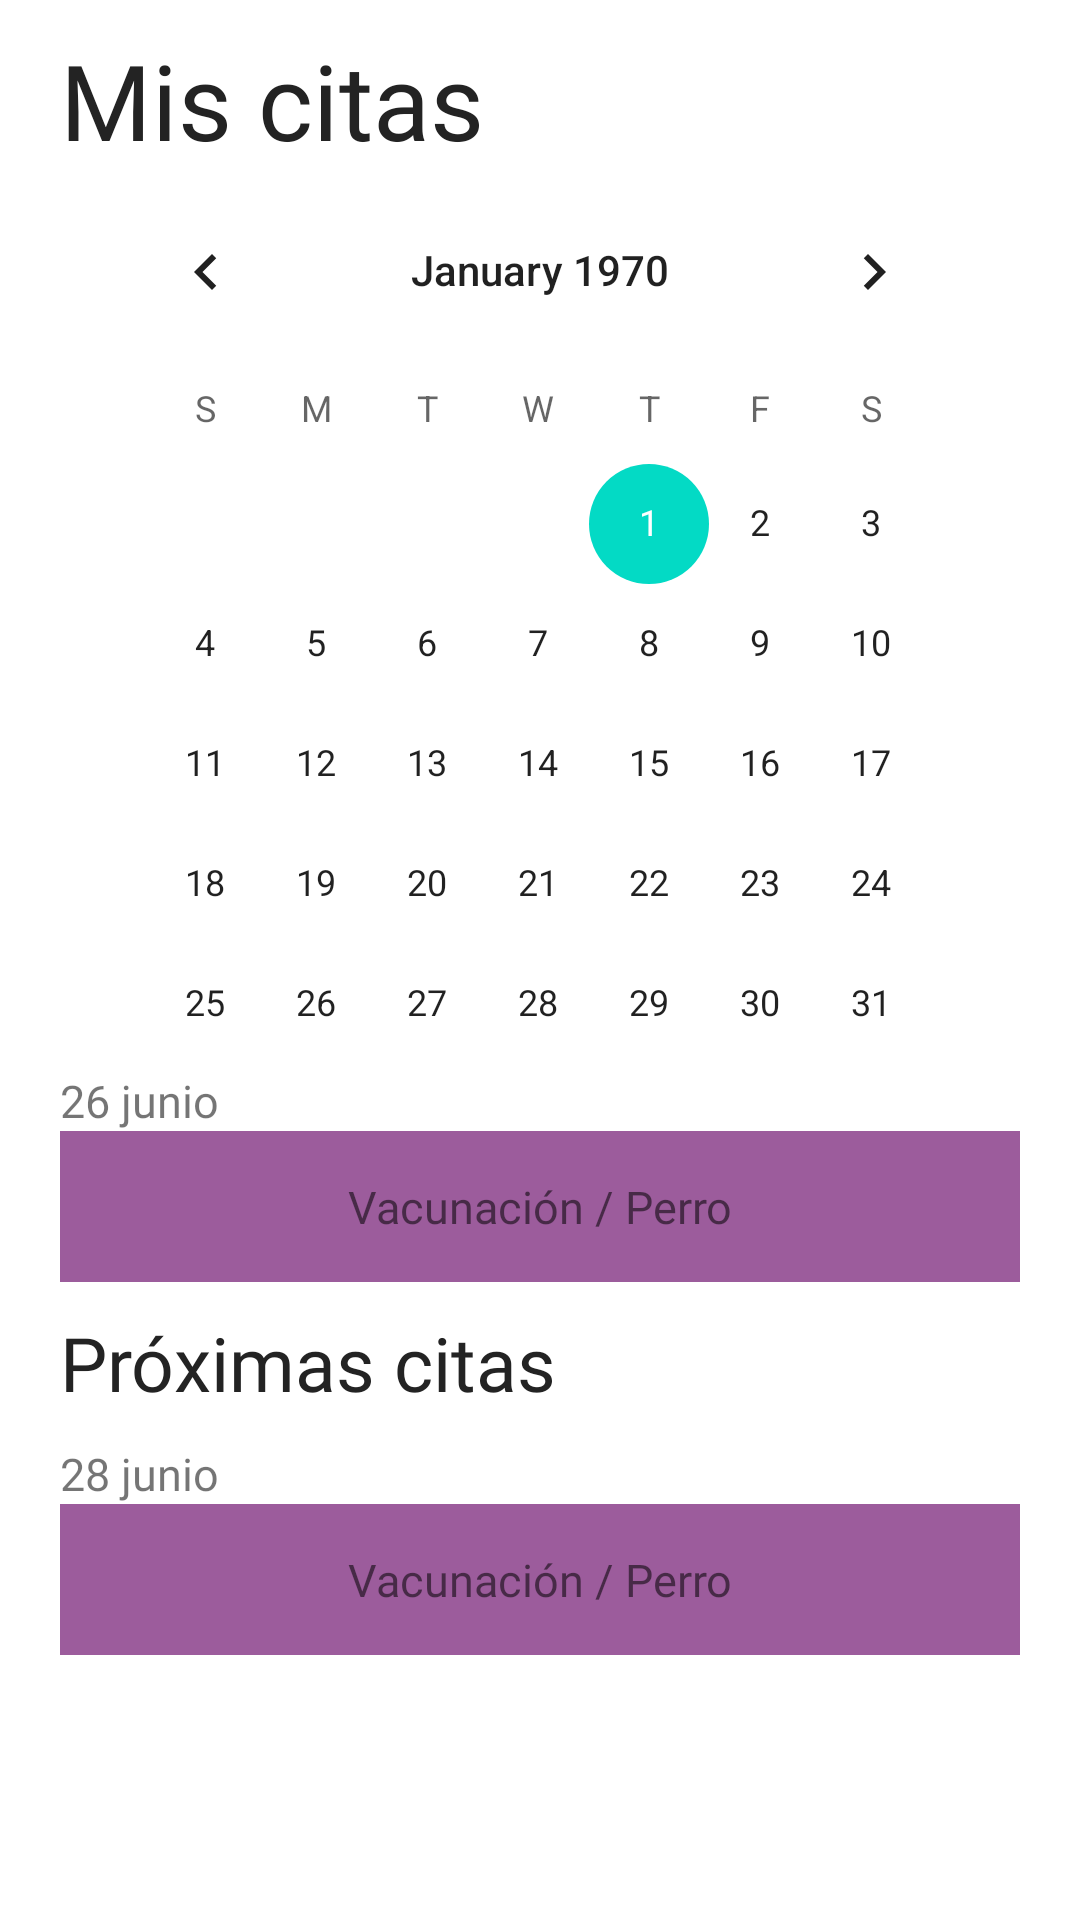

Reconstruct the res/layout file that produces this screen, plus the resources it refers to.
<!-- AndroidManifest.xml: application theme Theme.Vetcare -->
<!-- res/layout/fragment_mis_citas.xml -->
<?xml version="1.0" encoding="utf-8"?>
<FrameLayout xmlns:android="http://schemas.android.com/apk/res/android"
    xmlns:tools="http://schemas.android.com/tools"
    android:layout_width="match_parent"
    android:layout_height="wrap_content"
    tools:context=".fragmentos.MisCitasFragment">

    <LinearLayout
        android:layout_width="match_parent"
        android:layout_height="wrap_content"
        android:layout_marginHorizontal="20dp"
        android:orientation="vertical">

        <TextView
            android:id="@+id/citLblReservarT"
            android:layout_width="match_parent"
            android:layout_height="wrap_content"
            android:text="@string/citLblMisCitasTitulo"
            android:textSize="35sp"
            android:fontFamily="@font/poppins_semibold"
            android:textColor="@color/titulo"
            android:layout_marginTop="10dp"/>
        <CalendarView
            android:id="@+id/calendReserva"
            android:layout_width="wrap_content"
            android:layout_height="300dp"
            android:layout_marginHorizontal="10dp"
            android:layout_weight="1" />

        <TextView
            android:id="@+id/citLblfechaCita"
            android:layout_width="match_parent"
            android:layout_height="wrap_content"
            android:fontFamily="@font/poppins_semibold"
            android:text="@string/citLblFechaCita"
            android:textSize="15sp"
            tools:ignore="TextSizeCheck" />

        <TextView
            android:id="@+id/citLblDetalleCita"
            android:layout_width="match_parent"
            android:layout_height="wrap_content"
            android:text="@string/citLblDetalleCita"
            android:textSize="15sp"
            android:fontFamily="@font/poppins_semibold"
            android:textAlignment="center"
            android:padding="15dp"
            tools:ignore="TextSizeCheck"
            android:background="@color/fondoMisCitas"/>

        <TextView
            android:id="@+id/citLblProximaCita"
            android:layout_width="match_parent"
            android:layout_height="wrap_content"
            android:layout_marginVertical="10dp"
            android:fontFamily="@font/poppins_semibold"
            android:text="@string/citLblProximaCita"
            android:textColor="@color/titulo"
            android:textSize="25sp" />

        <TextView
            android:id="@+id/citLblFechaProximaCita"
            android:layout_width="match_parent"
            android:layout_height="wrap_content"
            android:text="@string/citLblFechaProximaCita"
            android:textSize="15sp"
            android:fontFamily="@font/poppins_semibold"
            tools:ignore="TextSizeCheck" />

        <TextView
            android:id="@+id/citLblDetalleProximaCita"
            android:layout_width="match_parent"
            android:layout_height="wrap_content"
            android:text="@string/citLblDetalleProximaCita"
            android:textSize="15sp"
            android:fontFamily="@font/poppins_semibold"
            android:padding="15dp"
            android:textAlignment="center"
            android:background="@color/fondoMisCitas"
            tools:ignore="TextSizeCheck" />

    </LinearLayout>

</FrameLayout>
<!-- resources referenced by this layout -->
<resources>
  <color name="fondoMisCitas">#9C5C9C</color>
  <color name="titulo">#232323</color>
  <string name="citLblDetalleCita">Vacunación / Perro</string>
  <string name="citLblDetalleProximaCita">Vacunación / Perro</string>
  <string name="citLblFechaCita">26 junio</string>
  <string name="citLblFechaProximaCita">28 junio</string>
  <string name="citLblMisCitasTitulo">Mis citas</string>
  <string name="citLblProximaCita">Próximas citas</string>
  <style name="Theme.Vetcare" parent="Theme.MaterialComponents.DayNight.NoActionBar">
          
          <item name="colorPrimary">@color/purple_500</item>
          <item name="colorPrimaryVariant">@color/purple_700</item>
          <item name="colorOnPrimary">@color/white</item>
          
          <item name="colorSecondary">@color/teal_200</item>
          <item name="colorSecondaryVariant">@color/teal_700</item>
          <item name="colorOnSecondary">@color/black</item>
          
          <item name="android:statusBarColor">?attr/colorPrimaryVariant</item>
          
      </style>
  <color name="purple_500">#FF6200EE</color>
  <color name="purple_700">#FF3700B3</color>
  <color name="white">#FFFFFFFF</color>
  <color name="teal_200">#FF03DAC5</color>
  <color name="teal_700">#FF018786</color>
  <color name="black">#FF000000</color>
</resources>
